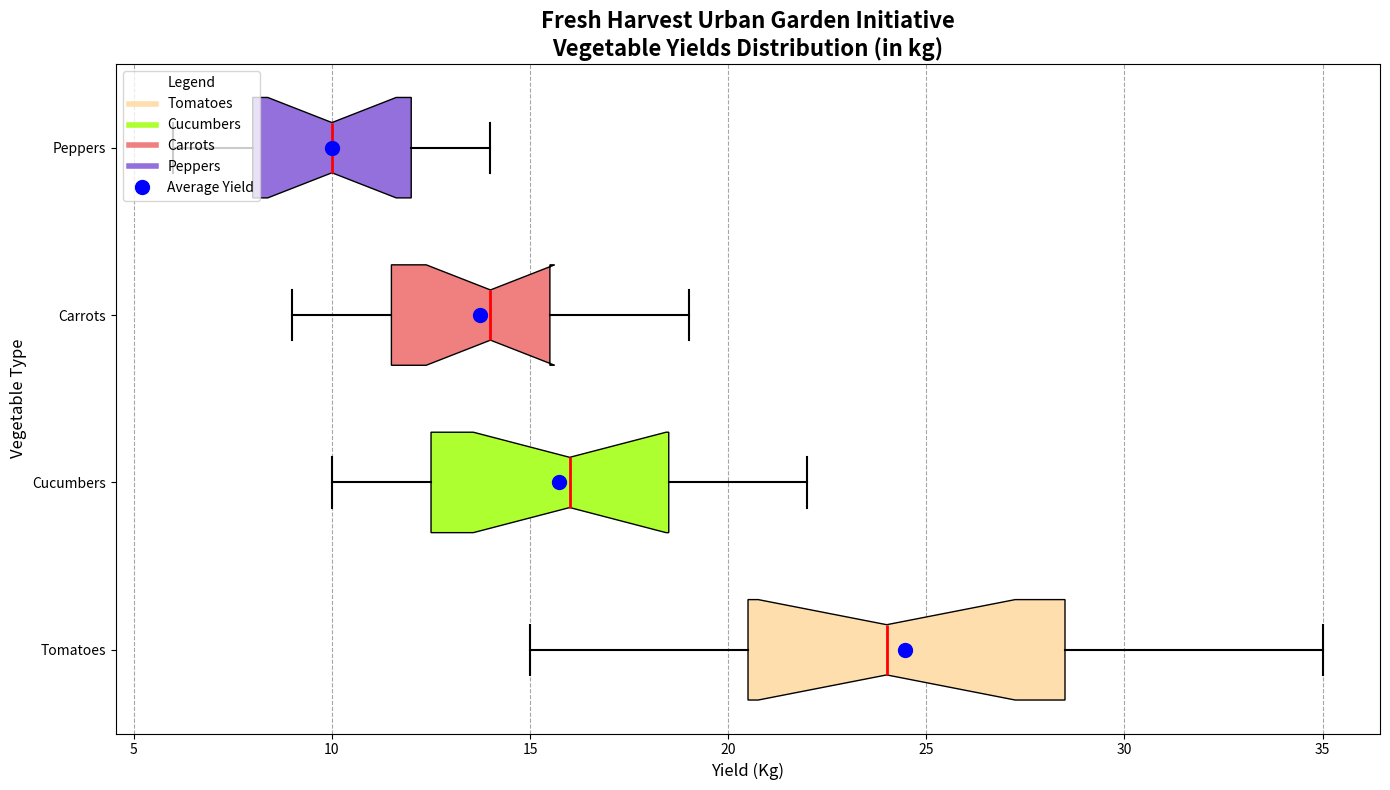

Here is the Python script that generated this plot:
import matplotlib.pyplot as plt
import numpy as np

vegetables = ['Tomatoes', 'Cucumbers', 'Carrots', 'Peppers']
yields = {
    'Tomatoes': [15, 20, 22, 18, 25, 30, 35, 24, 28, 23, 19, 29, 31, 27, 21],
    'Cucumbers': [10, 15, 12, 18, 11, 17, 14, 20, 21, 16, 13, 19, 22, 10, 18],
    'Carrots': [9, 11, 13, 15, 14, 12, 10, 16, 18, 11, 14, 15, 17, 19, 12],
    'Peppers': [6, 8, 7, 11, 9, 12, 13, 10, 14, 12, 11, 9, 8, 13, 7]
}

data = [yields[veg] for veg in vegetables]
average_yields = [np.mean(yields[veg]) for veg in vegetables]

fig, ax = plt.subplots(figsize=(14, 8))

box = ax.boxplot(data, patch_artist=True, labels=vegetables, notch=True, widths=0.6, vert=False)

colors = ['#FFDEAD', '#ADFF2F', '#F08080', '#9370DB']
for patch, color in zip(box['boxes'], colors):
    patch.set_facecolor(color)
for whisker in box['whiskers']:
    whisker.set(color='black', linestyle='-', linewidth=1.5)
for cap in box['caps']:
    cap.set(color='black', linewidth=1.5)
for median in box['medians']:
    median.set(color='red', linewidth=2)
for flier in box['fliers']:
    flier.set(markerfacecolor='orange', marker='o', markersize=6)

ax.scatter(average_yields, range(1, len(vegetables) + 1), color='blue', s=100, zorder=3, label='Average Yield')

ax.set_title('Fresh Harvest Urban Garden Initiative\nVegetable Yields Distribution (in kg)', fontsize=16, fontweight='bold')
ax.set_ylabel('Vegetable Type', fontsize=12)
ax.set_xlabel('Yield (Kg)', fontsize=12)

ax.xaxis.grid(True, linestyle='--', color='gray', alpha=0.7)
ax.set_axisbelow(True)

color_patches = [plt.Line2D([0], [0], color=color, lw=4) for color in colors]
ax.legend(color_patches + [plt.Line2D([0], [0], color='blue', marker='o', lw=0, markersize=10)],
          vegetables + ['Average Yield'], title='Legend', loc='upper left', fontsize=10, frameon=True)

plt.tight_layout()
plt.show()
